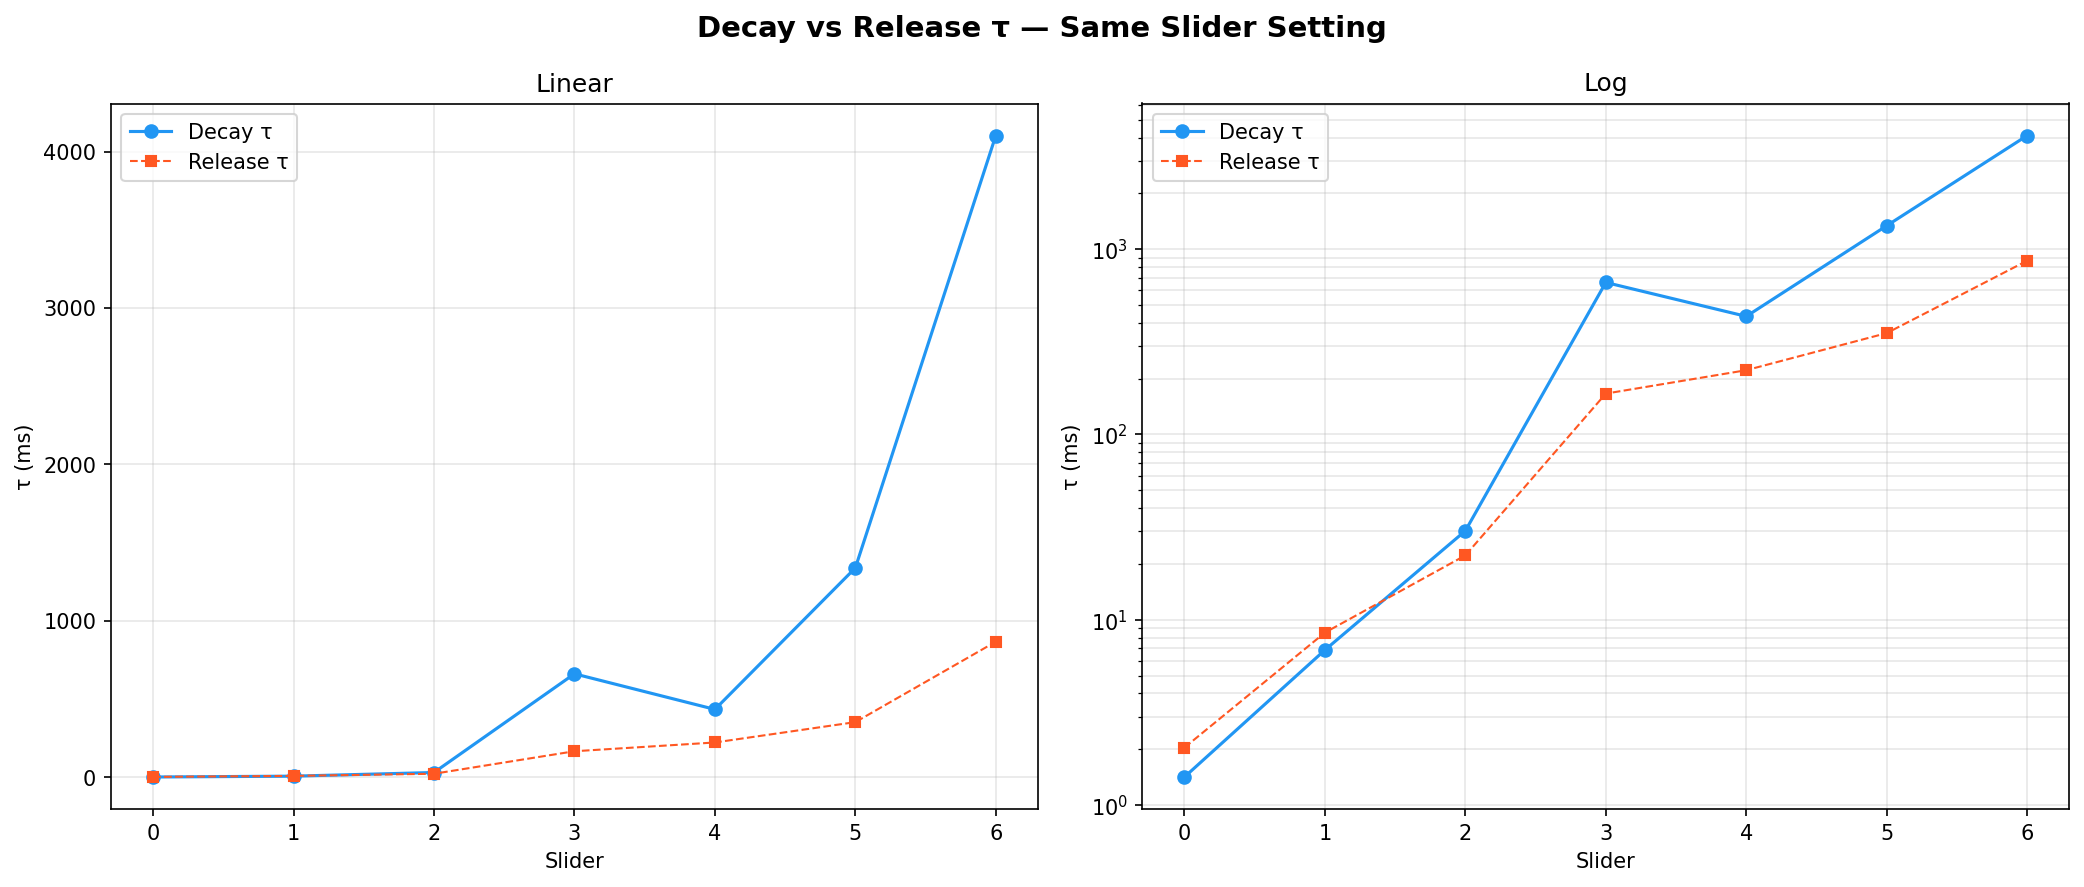

Source data for this figure (header and first rows):
slider, sustain, decay_tau_ms, decay_90_10_ms, decay_fit, decay_power, release_tau_ms, release_90_10_ms, release_fit, release_power
0, 0.9654, 1.42, 3.33, exp_power, 1.186, 2.04, 3.33, exp_power, 1.426
1, 0.5943, 6.86, 14.67, exp_power, 1.155, 8.52, 17.33, exp_power, 1.106
2, 0.5205, 30.19, , exp_power, 0.982, 22.24, 43.33, exp_power, 1.107
3, 0.2548, 661.1, 1195, exp_power, 0.616, 166.1, 327.3, exp_power, 1.106
4, 0.4899, 433.7, 852.7, exp_power, 0.961, 222.2, 446, exp_power, 1.091
5, 0.0972, 1338, 1921, exp_power, 1.196, 352.3, 652.7, exp_power, 1.160
6, 0.0799, 4102, 7015, exp_power, 0.848, 866.4, 2456, exp_power, 0.741
